Run: headless pygame with SDL's dummy video driver; simulated clock (each Clock.tick advances the game by its frame time, no real sleeping); random seed 0; keys injected as events and as key.get_pressed() state; no mouse input.
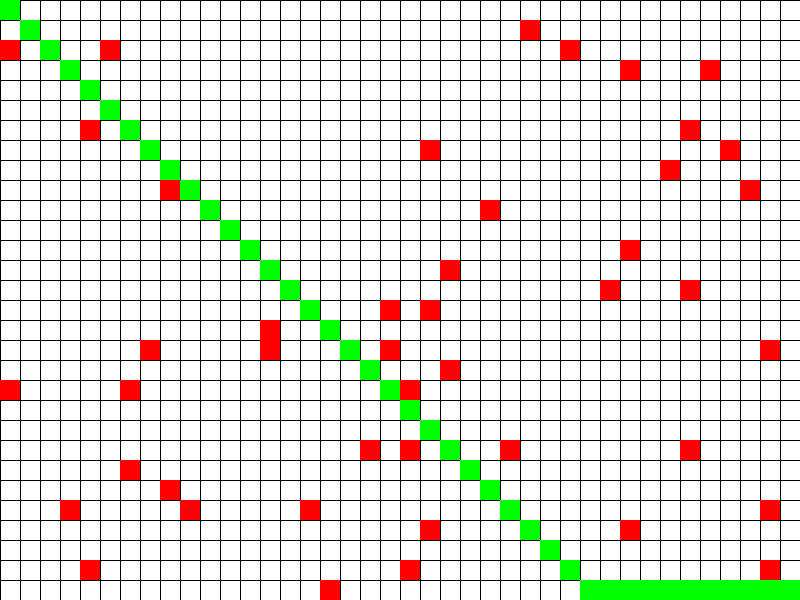
Frame 1 of 4 · flips 1–60 · no input
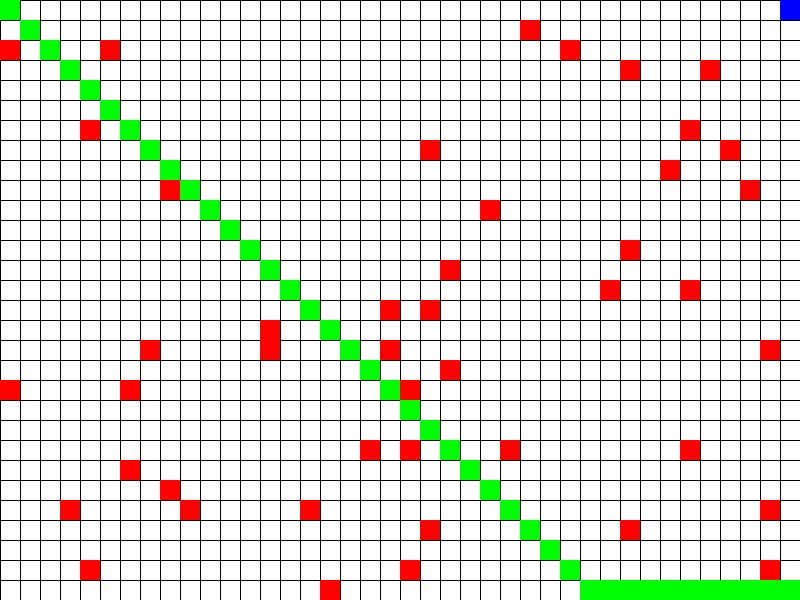
Frame 2 of 4 · flips 61–180 · tapped SPACE, RETURN · held RIGHT (→), D
Frame 3 of 4 · flips 181–300 · held DOWN (↓), S · screen same as frame 1, image omitted
Frame 4 of 4 · flips 301–420 · held LEFT (←), A, UP (↑), W · screen unchanged from frame 3, image omitted

The pygame program that drew these frames:

from collections import deque

import pygame
import random
import math

# Constants
WIDTH = 800  # Width of the grid
HEIGHT = 600  # Height of the grid
GRID_SIZE = 20  # Size of each grid cell
NUM_ROWS = HEIGHT // GRID_SIZE
NUM_COLS = WIDTH // GRID_SIZE

# Colors
WHITE = (255, 255, 255)
BLACK = (0, 0, 0)
RED = (255, 0, 0)
GREEN = (0, 255, 0)
BLUE = (0, 0, 255)

# Initialize pygame
pygame.init()
screen = pygame.display.set_mode((WIDTH, HEIGHT))
clock = pygame.time.Clock()


class Rover:
    def __init__(self, x, y):
        self.x = x
        self.y = y

    def move(self, dx, dy):
        self.x += dx
        self.y += dy

    def draw(self):
        pygame.draw.rect(screen, BLUE, (self.x * GRID_SIZE, self.y * GRID_SIZE, GRID_SIZE, GRID_SIZE))


class Obstacle:
    def __init__(self, x, y):
        self.x = x
        self.y = y

    def draw(self):
        pygame.draw.rect(screen, RED, (self.x * GRID_SIZE, self.y * GRID_SIZE, GRID_SIZE, GRID_SIZE))


class Node:
    def __init__(self, x, y):
        self.x = x
        self.y = y
        self.parent = None
        self.g = 0  # Cost from start node to current node
        self.h = 0  # Heuristic (estimated cost from current node to goal node)
        self.f = 0  # Total cost (g + h)

    def __eq__(self, other):
        return self.x == other.x and self.y == other.y


def heuristic(node, goal):
    return math.sqrt((goal.x - node.x) ** 2 + (goal.y - node.y) ** 2)


def get_neighboring_nodes(node):
    neighbors = []
    for dx in [-1, 0, 1]:
        for dy in [-1, 0, 1]:
            if dx == 0 and dy == 0:
                continue
            new_x = node.x + dx
            new_y = node.y + dy
            if 0 <= new_x < NUM_COLS and 0 <= new_y < NUM_ROWS:
                neighbors.append(Node(new_x, new_y))
    return neighbors


def a_star_search(start, goal, obstacles):
    open_list = [start]
    closed_list = []

    while open_list:
        current_node = open_list[0]
        current_index = 0

        for index, node in enumerate(open_list):
            if node.f < current_node.f:
                current_node = node
                current_index = index

        open_list.pop(current_index)
        closed_list.append(current_node)

        if current_node == goal:
            path = []
            current = current_node
            while current:
                path.append((current.x, current.y))
                current = current.parent
            return path[::-1]  # Return reversed path

        neighbors = get_neighboring_nodes(current_node)

        for neighbor in neighbors:
            if neighbor in closed_list or Obstacle(neighbor.x, neighbor.y) in obstacles:
                continue

            tentative_g = current_node.g + 1  # Assuming the cost between adjacent nodes is 1

            if neighbor in open_list:
                if tentative_g < neighbor.g:
                    neighbor.g = tentative_g
                    neighbor.parent = current_node
            else:
                neighbor.g = tentative_g
                neighbor.h = heuristic(neighbor, goal)
                neighbor.f = neighbor.g + neighbor.h
                neighbor.parent = current_node
                open_list.append(neighbor)

    return None  # No path found


def draw_grid():
    for x in range(0, WIDTH, GRID_SIZE):
        pygame.draw.line(screen, BLACK, (x, 0), (x, HEIGHT))
    for y in range(0, HEIGHT, GRID_SIZE):
        pygame.draw.line(screen, BLACK, (0, y), (WIDTH, y))


def generate_obstacles(num_obstacles):
    obstacles = []
    for _ in range(num_obstacles):
        x = random.randint(0, NUM_COLS - 1)
        y = random.randint(0, NUM_ROWS - 1)
        obstacles.append(Obstacle(x, y))
    return obstacles


def is_collision(rover, obstacles):
    for obstacle in obstacles:
        if rover.x == obstacle.x and rover.y == obstacle.y:
            return True
    return False


def main():
    rover = Rover(0, 0)
    obstacles = generate_obstacles(50)

    start_node = Node(rover.x, rover.y)
    goal_node = Node(NUM_COLS - 1, NUM_ROWS - 1)

    while True:
        for event in pygame.event.get():
            if event.type == pygame.QUIT:
                pygame.quit()
                return

        keys = pygame.key.get_pressed()
        dx, dy = 0, 0
        if keys[pygame.K_LEFT]:
            dx = -1
        elif keys[pygame.K_RIGHT]:
            dx = 1
        elif keys[pygame.K_UP]:
            dy = -1
        elif keys[pygame.K_DOWN]:
            dy = 1

        new_x = rover.x + dx
        new_y = rover.y + dy
        if 0 <= new_x < NUM_COLS and 0 <= new_y < NUM_ROWS and not is_collision(Rover(new_x, new_y), obstacles):
            rover.move(dx, dy)

        screen.fill(WHITE)
        draw_grid()

        # Run A* search
        path = a_star_search(start_node, goal_node, obstacles)

        for obstacle in obstacles:
            obstacle.draw()
        rover.draw()

        if path:
            # Draw the path
            for node in path:
                pygame.draw.rect(screen, GREEN, (node[0] * GRID_SIZE, node[1] * GRID_SIZE, GRID_SIZE, GRID_SIZE))

        pygame.display.flip()
        clock.tick(60)


if __name__ == '__main__':
    main()
